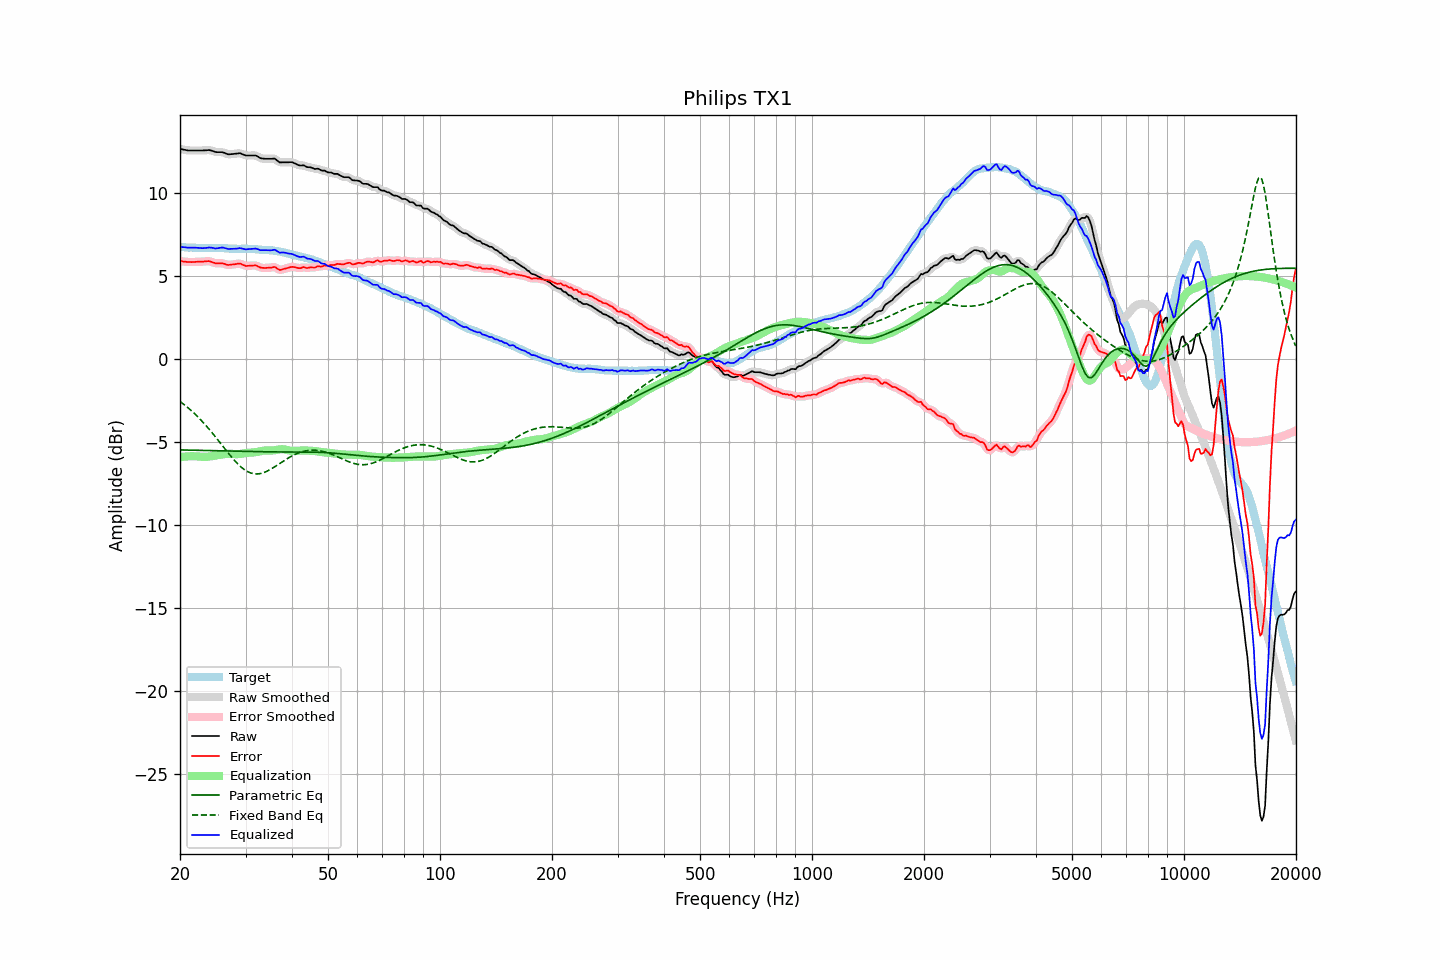

The table this chart was drawn from, first rows:
frequency, raw, error, smoothed, error_smoothed, equalization, parametric_eq, fixed_band_eq, equalized_raw, equalized_smoothed, target
20.00, 12.68, 5.91, 12.68, 5.92, -5.91, -5.48, -2.55, 6.77, 6.77, 6.77
20.20, 12.66, 5.90, 12.66, 5.90, -5.90, -5.48, -2.62, 6.76, 6.76, 6.76
20.40, 12.64, 5.89, 12.64, 5.89, -5.89, -5.48, -2.70, 6.75, 6.75, 6.76
20.61, 12.62, 5.88, 12.62, 5.88, -5.88, -5.48, -2.78, 6.74, 6.74, 6.75
20.81, 12.60, 5.87, 12.60, 5.87, -5.87, -5.48, -2.85, 6.73, 6.73, 6.73
21.02, 12.58, 5.86, 12.59, 5.86, -5.86, -5.48, -2.94, 6.72, 6.72, 6.72
21.23, 12.58, 5.86, 12.58, 5.85, -5.86, -5.49, -3.02, 6.72, 6.72, 6.72
21.44, 12.58, 5.85, 12.58, 5.85, -5.86, -5.49, -3.10, 6.72, 6.72, 6.73
21.66, 12.58, 5.86, 12.58, 5.86, -5.86, -5.49, -3.19, 6.72, 6.72, 6.72
21.87, 12.58, 5.86, 12.58, 5.86, -5.86, -5.49, -3.28, 6.72, 6.72, 6.72
22.09, 12.58, 5.87, 12.58, 5.87, -5.86, -5.49, -3.38, 6.72, 6.72, 6.71
22.31, 12.58, 5.87, 12.58, 5.87, -5.87, -5.50, -3.47, 6.71, 6.71, 6.71
22.54, 12.58, 5.88, 12.58, 5.87, -5.87, -5.50, -3.57, 6.71, 6.71, 6.70
22.76, 12.58, 5.87, 12.58, 5.88, -5.88, -5.50, -3.67, 6.70, 6.70, 6.71
22.99, 12.58, 5.87, 12.58, 5.88, -5.89, -5.50, -3.77, 6.69, 6.69, 6.71
23.22, 12.59, 5.89, 12.59, 5.88, -5.90, -5.51, -3.88, 6.70, 6.69, 6.70
23.45, 12.59, 5.89, 12.60, 5.90, -5.89, -5.51, -3.99, 6.70, 6.70, 6.70
23.69, 12.60, 5.90, 12.60, 5.91, -5.89, -5.51, -4.10, 6.71, 6.72, 6.70
23.92, 12.61, 5.91, 12.60, 5.90, -5.88, -5.51, -4.21, 6.73, 6.72, 6.70
24.16, 12.59, 5.89, 12.59, 5.89, -5.86, -5.51, -4.33, 6.73, 6.73, 6.70
24.40, 12.56, 5.85, 12.56, 5.85, -5.85, -5.52, -4.44, 6.71, 6.71, 6.71
24.65, 12.53, 5.82, 12.53, 5.81, -5.83, -5.52, -4.56, 6.70, 6.69, 6.71
24.89, 12.49, 5.78, 12.50, 5.79, -5.82, -5.52, -4.68, 6.67, 6.68, 6.71
25.14, 12.48, 5.78, 12.48, 5.78, -5.80, -5.52, -4.80, 6.68, 6.68, 6.70
25.39, 12.48, 5.78, 12.48, 5.78, -5.78, -5.53, -4.93, 6.70, 6.70, 6.70
25.65, 12.48, 5.78, 12.48, 5.78, -5.77, -5.53, -5.05, 6.72, 6.72, 6.70
25.91, 12.48, 5.78, 12.48, 5.78, -5.75, -5.53, -5.17, 6.73, 6.73, 6.70
26.16, 12.46, 5.76, 12.45, 5.76, -5.74, -5.53, -5.30, 6.72, 6.72, 6.70
26.43, 12.42, 5.74, 12.42, 5.73, -5.73, -5.53, -5.42, 6.69, 6.69, 6.69
26.69, 12.38, 5.70, 12.38, 5.70, -5.72, -5.54, -5.54, 6.66, 6.67, 6.68
26.96, 12.35, 5.68, 12.36, 5.69, -5.71, -5.54, -5.66, 6.64, 6.65, 6.67
27.23, 12.35, 5.69, 12.35, 5.69, -5.71, -5.54, -5.78, 6.64, 6.64, 6.66
27.50, 12.36, 5.70, 12.36, 5.70, -5.71, -5.54, -5.90, 6.65, 6.65, 6.66
27.77, 12.37, 5.71, 12.37, 5.71, -5.72, -5.55, -6.01, 6.65, 6.65, 6.66
28.05, 12.38, 5.72, 12.38, 5.72, -5.73, -5.55, -6.12, 6.66, 6.65, 6.66
28.33, 12.39, 5.73, 12.39, 5.74, -5.73, -5.55, -6.22, 6.66, 6.66, 6.66
28.62, 12.40, 5.76, 12.41, 5.76, -5.73, -5.55, -6.33, 6.67, 6.68, 6.65
28.90, 12.42, 5.77, 12.41, 5.76, -5.72, -5.56, -6.42, 6.70, 6.68, 6.65
29.19, 12.39, 5.74, 12.39, 5.74, -5.71, -5.56, -6.51, 6.68, 6.68, 6.65
29.48, 12.35, 5.69, 12.35, 5.69, -5.69, -5.56, -6.58, 6.66, 6.66, 6.66
29.78, 12.31, 5.65, 12.31, 5.65, -5.68, -5.56, -6.66, 6.63, 6.64, 6.66
30.08, 12.28, 5.62, 12.29, 5.63, -5.66, -5.56, -6.72, 6.62, 6.63, 6.67
30.38, 12.28, 5.63, 12.28, 5.62, -5.65, -5.57, -6.78, 6.63, 6.63, 6.65
30.68, 12.28, 5.63, 12.28, 5.63, -5.64, -5.57, -6.82, 6.64, 6.64, 6.65
30.99, 12.28, 5.64, 12.28, 5.64, -5.64, -5.57, -6.87, 6.64, 6.64, 6.64
31.30, 12.28, 5.64, 12.28, 5.65, -5.63, -5.57, -6.89, 6.65, 6.65, 6.64
31.61, 12.28, 5.64, 12.28, 5.65, -5.62, -5.58, -6.91, 6.66, 6.66, 6.64
31.93, 12.28, 5.66, 12.27, 5.64, -5.61, -5.58, -6.92, 6.67, 6.66, 6.62
32.24, 12.24, 5.62, 12.23, 5.62, -5.60, -5.58, -6.92, 6.64, 6.64, 6.62
32.57, 12.18, 5.57, 12.18, 5.57, -5.57, -5.58, -6.91, 6.61, 6.61, 6.61
32.89, 12.12, 5.52, 12.13, 5.53, -5.55, -5.58, -6.90, 6.57, 6.58, 6.60
33.22, 12.10, 5.51, 12.10, 5.51, -5.53, -5.58, -6.88, 6.57, 6.57, 6.59
33.55, 12.09, 5.50, 12.09, 5.50, -5.52, -5.59, -6.85, 6.57, 6.57, 6.59
33.89, 12.08, 5.49, 12.08, 5.50, -5.51, -5.59, -6.81, 6.57, 6.57, 6.59
34.23, 12.08, 5.51, 12.08, 5.50, -5.51, -5.59, -6.77, 6.57, 6.57, 6.57
34.57, 12.08, 5.51, 12.08, 5.51, -5.52, -5.59, -6.72, 6.56, 6.56, 6.57
34.92, 12.08, 5.52, 12.08, 5.52, -5.52, -5.59, -6.66, 6.56, 6.56, 6.56
35.27, 12.08, 5.52, 12.09, 5.54, -5.52, -5.59, -6.61, 6.56, 6.58, 6.56
35.62, 12.09, 5.55, 12.09, 5.55, -5.51, -5.59, -6.55, 6.59, 6.59, 6.54
35.97, 12.09, 5.56, 12.07, 5.54, -5.49, -5.60, -6.49, 6.60, 6.58, 6.53
... 635 more rows
